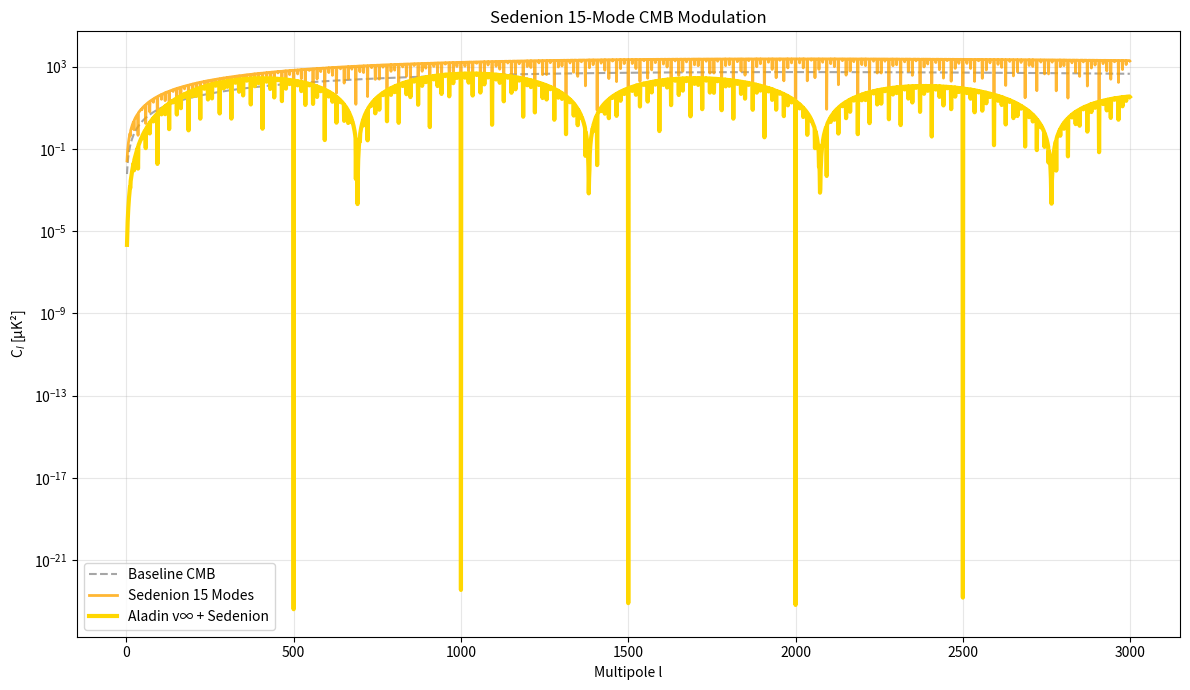

This figure's Python source:
import numpy as np
import matplotlib.pyplot as plt

# Sedenion 15-mode CMB modulation
l = np.arange(2, 3000)
omega = 2 * np.pi * 43  # 43 Hz

# 15 sedenion imaginary units
e_sed = np.linspace(1.0, 0.1, 15)  # e1 to e15 weights

# Baseline CMB
Cl = 1e-3 * l * (l + 1) * np.exp(-l / 1000.0)

# Sedenion modulation
Cl_sed = np.zeros_like(l, dtype=float)
for i in range(15):
    phase = omega * l * (i + 1) / 1000.0
    Cl_sed += e_sed[i] * Cl * np.sin(phase)**2

# Aladin v∞ damping + acoustic peaks
Cl_aladin = Cl_sed * np.exp(-l / 800.0) * np.sin(l / 220.0)**2

# Plot
plt.figure(figsize=(12,7))
plt.semilogy(l, Cl, 'gray', ls='--', alpha=0.7, label='Baseline CMB')
plt.semilogy(l, Cl_sed, 'orange', lw=2, alpha=0.8, label='Sedenion 15 Modes')
plt.semilogy(l, Cl_aladin, 'gold', lw=3, label='Aladin v∞ + Sedenion')
plt.xlabel('Multipole l')
plt.ylabel('C$_l$ [μK²]')
plt.title('Sedenion 15-Mode CMB Modulation')
plt.legend()
plt.grid(alpha=0.3)
plt.tight_layout()
plt.savefig('sedenion_cmb_15mode.png', dpi=300)
plt.close()

print("Sedenion 15-mode CMB plot saved: sedenion_cmb_15mode.png")
